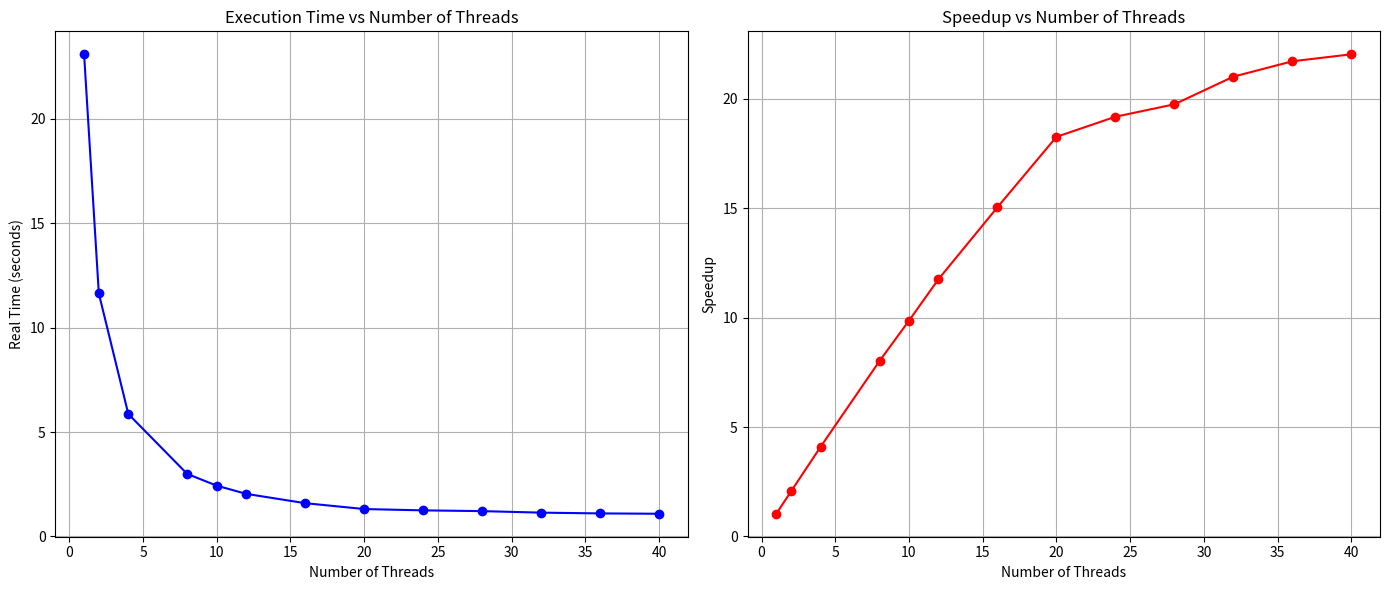

Source code (Python):
import matplotlib.pyplot as plt

# Data provided by the user
thread_counts = [1, 2, 4, 8, 10, 12, 16, 20, 24, 28, 32, 36, 40]
real_times = [23.082, 11.633, 5.864, 2.993, 2.433, 2.041, 1.595, 1.314, 1.251, 1.215, 1.142, 1.105, 1.089]
best_sequential_time = 24.000  # seconds

# Calculating speedup
speedup = [best_sequential_time / time for time in real_times]

# Plotting the graph for real times
plt.figure(figsize=(14, 6))

plt.subplot(1, 2, 1)
plt.plot(thread_counts, real_times, marker='o', color='blue')
plt.title('Execution Time vs Number of Threads')
plt.xlabel('Number of Threads')
plt.ylabel('Real Time (seconds)')
plt.grid(True)

# Plotting the graph for speedup
plt.subplot(1, 2, 2)
plt.plot(thread_counts, speedup, marker='o', color='red')
plt.title('Speedup vs Number of Threads')
plt.xlabel('Number of Threads')
plt.ylabel('Speedup')
plt.grid(True)

plt.tight_layout()
# save plot
plt.savefig('graph.png')
#plt.show()